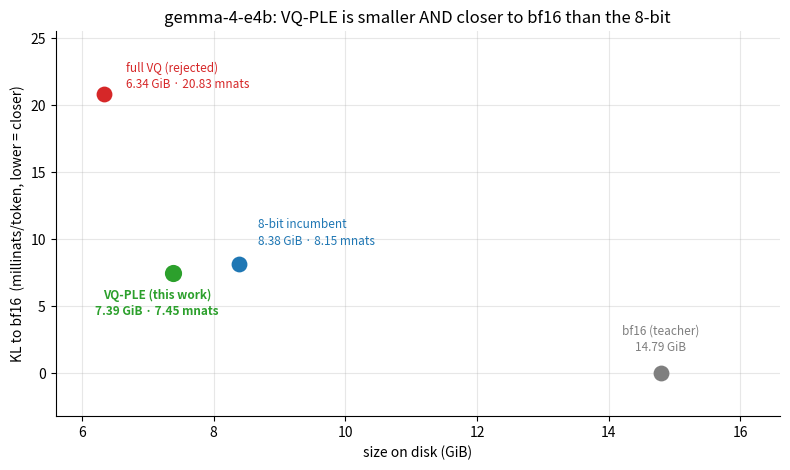

Generate this figure with matplotlib:
#!/usr/bin/env python3
"""Regenerate chart_e4b_vqple.png for the gemma-4-e4b-it-VQ-PLE card.

No generator was kept for the original, which is how it drifted: it labelled
the incumbent 8.48 GiB when every measurement says 8.38 (EXPERIMENTS.md
E-series; `du` on the artifact reads 8.3G). It also stacked the VQ-PLE and
8-bit labels on top of each other — the two points sit ~1 GiB and ~0.7 mnats
apart, so a single shared offset made both unreadable.

Labels are placed per point here rather than by a shared rule, because with
four points that is the thing that actually keeps it legible.
"""
import matplotlib
matplotlib.use("Agg")
import matplotlib.pyplot as plt

#      size GiB,  KL mnats, label,               colour,    (dx, dy), ha
PTS = [
    (6.340, 20.830, "full VQ (rejected)",  "#d62728", (16,   4), "left"),
    (7.390,  7.451, "VQ-PLE (this work)",  "#2ca02c", (-12, -30), "center"),
    (8.380,  8.149, "8-bit incumbent",     "#1f77b4", (14,   14), "left"),
    (14.790, 0.000, "bf16 (teacher)",      "#7f7f7f", (0,    16), "center"),
]

fig, ax = plt.subplots(figsize=(8.0, 4.8))

for x, y, name, colour, (dx, dy), ha in PTS:
    hero = "this work" in name
    ax.scatter([x], [y], s=190 if hero else 130, color=colour, zorder=3,
               edgecolor="white", linewidth=1.4 if hero else 0)
    size = f"{x:.2f} GiB" if x != 14.79 else f"{x:.2f} GiB"
    detail = f"{size} · {y:.2f} mnats" if y else size
    ax.annotate(f"{name}\n{detail}", (x, y), textcoords="offset points",
                xytext=(dx, dy), ha=ha, fontsize=8.5, color=colour,
                fontweight="bold" if hero else "normal", linespacing=1.35,
                zorder=4)

# headroom so no label runs into an axis
ax.set_xlim(5.6, 16.6)
ax.set_ylim(-3.2, 25.5)

ax.set_xlabel("size on disk (GiB)")
ax.set_ylabel("KL to bf16  (millinats/token, lower = closer)")
ax.set_title("gemma-4-e4b: VQ-PLE is smaller AND closer to bf16 than the 8-bit")
ax.grid(alpha=0.3)
for s in ("top", "right"):
    ax.spines[s].set_visible(False)

fig.tight_layout()
fig.savefig("chart_e4b_vqple.png", dpi=200)
print("wrote chart_e4b_vqple.png")
